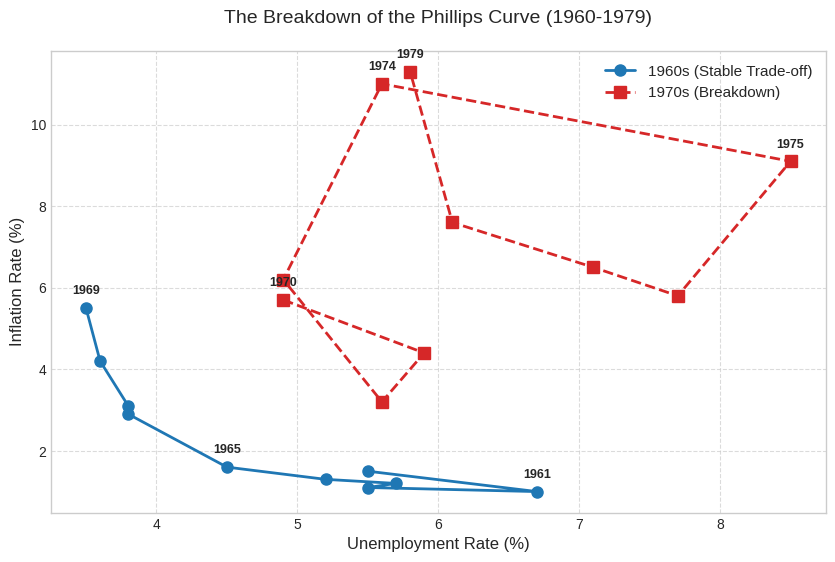

Generate this figure with matplotlib:
import json
import os

import matplotlib.pyplot as plt
import pandas as pd

# --- Configuration ---
METADATA_PATH = "images/metadata.json"
IMAGE_DIR = "images/01-Foundations"  # Specific module directory
IMAGE_NAME = "1.1-phillips-curve-breakdown.png"
FULL_PATH = os.path.join(IMAGE_DIR, IMAGE_NAME)


def update_metadata(filename, description, source, license_type="CC BY 4.0"):
    """Updates the central metadata.json file."""
    if not os.path.exists(METADATA_PATH):
        print("Warning: metadata.json not found.")
        return

    with open(METADATA_PATH, "r") as f:
        data = json.load(f)

    # Check if entry exists
    exists = False
    for entry in data:
        if entry["filename"] == filename:
            exists = True
            break

    if not exists:
        data.append(
            {
                "filename": filename,
                "description": description,
                "source": source,
                "license": license_type,
            }
        )
        with open(METADATA_PATH, "w") as f:
            json.dump(data, f, indent=2)
        print(f"Metadata updated for {filename}")


def main():
    # Ensure directory exists
    os.makedirs(IMAGE_DIR, exist_ok=True)

    # --- Data Acquisition ---
    # Using hardcoded sample data to ensure reproducibility and avoid external dependency flakiness during generation
    # Source: FRED (UNRATE, CPIAUCNS) derived approximate annual values for key years
    data = {
        1960: (5.5, 1.5),
        1961: (6.7, 1.0),
        1962: (5.5, 1.1),
        1963: (5.7, 1.2),
        1964: (5.2, 1.3),
        1965: (4.5, 1.6),
        1966: (3.8, 2.9),
        1967: (3.8, 3.1),
        1968: (3.6, 4.2),
        1969: (3.5, 5.5),
        1970: (4.9, 5.7),
        1971: (5.9, 4.4),
        1972: (5.6, 3.2),
        1973: (4.9, 6.2),
        1974: (5.6, 11.0),
        1975: (8.5, 9.1),
        1976: (7.7, 5.8),
        1977: (7.1, 6.5),
        1978: (6.1, 7.6),
        1979: (5.8, 11.3),
    }

    years = sorted(data.keys())
    unrate = [data[y][0] for y in years]
    inflation = [data[y][1] for y in years]

    df = pd.DataFrame({"year": years, "unemployment": unrate, "inflation": inflation})
    df.set_index("year", inplace=True)

    # --- Plotting ---
    plt.style.use("seaborn-v0_8-whitegrid")
    fig, ax = plt.subplots(figsize=(10, 6))

    # 1960s: The Stable Trade-off
    df_60s = df.loc[1960:1969]
    ax.plot(
        df_60s["unemployment"],
        df_60s["inflation"],
        "o-",
        color="#1f77b4",
        label="1960s (Stable Trade-off)",
        linewidth=2,
        markersize=8,
    )

    # 1970s: The Breakdown
    df_70s = df.loc[1970:1979]
    ax.plot(
        df_70s["unemployment"],
        df_70s["inflation"],
        "s--",
        color="#d62728",
        label="1970s (Breakdown)",
        linewidth=2,
        markersize=8,
    )

    # Annotations
    for year, row in df.iterrows():
        # Label select years to avoid clutter
        if year in [1961, 1965, 1969, 1970, 1974, 1975, 1979]:
            ax.annotate(
                str(year),
                (row["unemployment"], row["inflation"]),
                textcoords="offset points",
                xytext=(0, 10),
                ha="center",
                fontsize=9,
                fontweight="bold",
            )

    # Styling
    ax.set_xlabel("Unemployment Rate (%)", fontsize=12)
    ax.set_ylabel("Inflation Rate (%)", fontsize=12)
    ax.set_title("The Breakdown of the Phillips Curve (1960-1979)", fontsize=14, pad=20)
    ax.legend(fontsize=11)
    ax.grid(True, linestyle="--", alpha=0.7)

    # Save
    plt.savefig(FULL_PATH, dpi=150, bbox_inches="tight")
    print(f"Image saved to {FULL_PATH}")
    plt.close()

    # Update Metadata
    update_metadata(
        filename=IMAGE_NAME,
        description="A stylized plot showing the breakdown of the stable Phillips Curve relationship in the 1970s, illustrating the Lucas Critique.",
        source="Generated by scripts/generate_phillips_curve_diagram.py using stylized FRED data",
        license_type="CC BY 4.0",
    )


if __name__ == "__main__":
    main()
